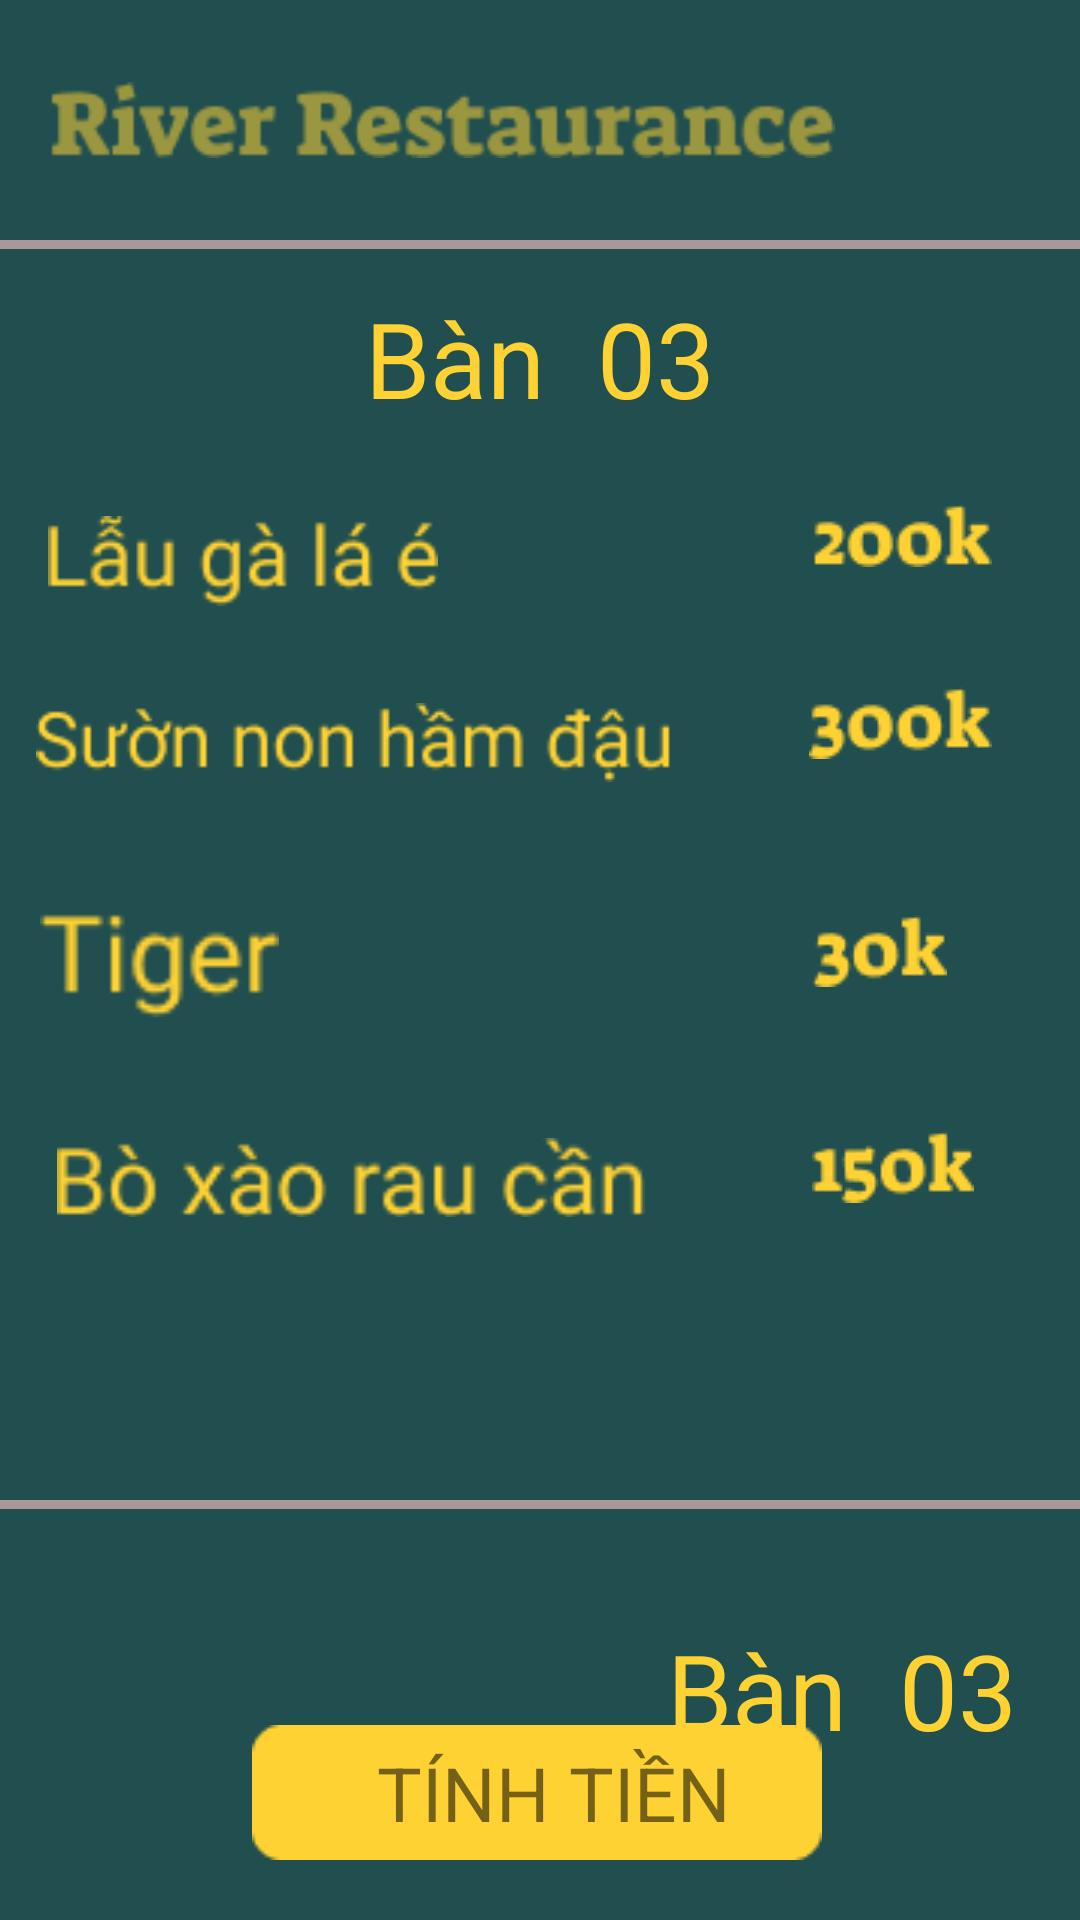

Produce the Android XML layout that renders to this screen, including the resource entries it uses.
<!-- AndroidManifest.xml: application theme Theme.08_ThaiHuyHoang_18074161 -->
<!-- res/layout/activity_main4.xml -->
<?xml version="1.0" encoding="utf-8"?>
<androidx.constraintlayout.widget.ConstraintLayout xmlns:android="http://schemas.android.com/apk/res/android"
    xmlns:app="http://schemas.android.com/apk/res-auto"
    xmlns:tools="http://schemas.android.com/tools"
    android:layout_width="match_parent"
    android:layout_height="match_parent"
    android:background="#214F4F"
    tools:context=".MainActivity4">
    <ImageView
        android:id="@+id/imageView3"
        android:layout_width="262dp"
        android:layout_height="48dp"
        android:layout_marginTop="16dp"
        app:layout_constraintEnd_toEndOf="parent"
        app:layout_constraintHorizontal_bias="0.166"
        app:layout_constraintStart_toStartOf="parent"
        app:layout_constraintTop_toTopOf="parent"
        app:srcCompat="@drawable/riverrest" />

    <ImageView
        android:id="@+id/imageView4"
        android:layout_width="wrap_content"
        android:layout_height="wrap_content"
        app:layout_constraintBottom_toBottomOf="@+id/imageView3"
        app:layout_constraintEnd_toEndOf="parent"
        app:layout_constraintStart_toEndOf="@+id/imageView3"
        app:layout_constraintTop_toTopOf="@+id/imageView3"
        app:srcCompat="@drawable/logo" />

    <ImageView
        android:id="@+id/imageView11"
        android:layout_width="130dp"
        android:layout_height="38dp"
        android:layout_marginStart="16dp"
        android:layout_marginTop="168dp"
        app:layout_constraintStart_toStartOf="parent"
        app:layout_constraintTop_toTopOf="parent"
        app:srcCompat="@drawable/lauga" />

    <ImageView
        android:id="@+id/imageView12"
        android:layout_width="212dp"
        android:layout_height="39dp"
        android:layout_marginTop="228dp"
        app:layout_constraintEnd_toEndOf="parent"
        app:layout_constraintHorizontal_bias="0.08"
        app:layout_constraintStart_toStartOf="parent"
        app:layout_constraintTop_toTopOf="parent"
        app:srcCompat="@drawable/suonnon" />

    <ImageView
        android:id="@+id/imageView13"
        android:layout_width="95dp"
        android:layout_height="35dp"
        android:layout_marginTop="304dp"
        app:layout_constraintEnd_toEndOf="parent"
        app:layout_constraintHorizontal_bias="0.022"
        app:layout_constraintStart_toStartOf="parent"
        app:layout_constraintTop_toTopOf="parent"
        app:srcCompat="@drawable/tiger" />

    <ImageView
        android:id="@+id/imageView14"
        android:layout_width="196dp"
        android:layout_height="41dp"
        android:layout_marginTop="372dp"
        app:layout_constraintEnd_toEndOf="parent"
        app:layout_constraintHorizontal_bias="0.116"
        app:layout_constraintStart_toStartOf="parent"
        app:layout_constraintTop_toTopOf="parent"
        app:srcCompat="@drawable/boxao" />

    <ImageView
        android:id="@+id/imageView15"
        android:layout_width="wrap_content"
        android:layout_height="wrap_content"
        app:layout_constraintEnd_toEndOf="parent"
        app:layout_constraintHorizontal_bias="0.809"
        app:layout_constraintStart_toEndOf="@+id/imageView11"
        app:layout_constraintTop_toTopOf="@+id/imageView11"
        app:srcCompat="@drawable/haitr" />

    <ImageView
        android:id="@+id/imageView16"
        android:layout_width="wrap_content"
        android:layout_height="wrap_content"
        android:layout_marginTop="40dp"
        app:layout_constraintEnd_toEndOf="@+id/imageView15"
        app:layout_constraintHorizontal_bias="1.0"
        app:layout_constraintStart_toStartOf="@+id/imageView15"
        app:layout_constraintTop_toBottomOf="@+id/imageView15"
        app:srcCompat="@drawable/batram" />

    <ImageView
        android:id="@+id/imageView17"
        android:layout_width="wrap_content"
        android:layout_height="wrap_content"
        android:layout_marginTop="52dp"
        app:layout_constraintEnd_toEndOf="@+id/imageView16"
        app:layout_constraintHorizontal_bias="0.062"
        app:layout_constraintStart_toStartOf="@+id/imageView16"
        app:layout_constraintTop_toBottomOf="@+id/imageView16"
        app:srcCompat="@drawable/bamuoi" />

    <ImageView
        android:id="@+id/imageView18"
        android:layout_width="wrap_content"
        android:layout_height="wrap_content"
        android:layout_marginTop="48dp"
        app:layout_constraintEnd_toEndOf="parent"
        app:layout_constraintHorizontal_bias="0.0"
        app:layout_constraintStart_toStartOf="@+id/imageView17"
        app:layout_constraintTop_toBottomOf="@+id/imageView17"
        app:srcCompat="@drawable/motnam" />

    <View
        android:id="@+id/view"
        android:layout_width="410dp"
        android:layout_height="3dp"
        android:layout_marginTop="500dp"
        android:background="#AA9797"
        app:layout_constraintEnd_toEndOf="parent"
        app:layout_constraintHorizontal_bias="0.0"
        app:layout_constraintStart_toStartOf="parent"
        app:layout_constraintTop_toTopOf="parent" />

    <View
        android:id="@+id/view2"
        android:layout_width="410dp"
        android:layout_height="3dp"
        android:layout_marginTop="80dp"
        android:background="#AA9797"
        app:layout_constraintEnd_toEndOf="parent"
        app:layout_constraintHorizontal_bias="0.0"
        app:layout_constraintStart_toStartOf="parent"
        app:layout_constraintTop_toTopOf="parent" />

    <TextView
        android:id="@+id/tvName"
        android:layout_width="wrap_content"
        android:layout_height="wrap_content"
        android:layout_marginTop="96dp"
        android:text="Bàn  03"
        android:textColor="#FFD233"
        android:textSize="35dp"
        app:layout_constraintEnd_toEndOf="parent"
        app:layout_constraintStart_toStartOf="parent"
        app:layout_constraintTop_toTopOf="parent" />

    <TextView
        android:id="@+id/tvMoney"
        android:layout_width="wrap_content"
        android:layout_height="wrap_content"
        android:layout_marginTop="540dp"
        android:text="Bàn  03"
        android:textColor="#FFD233"
        android:textSize="35dp"
        app:layout_constraintEnd_toEndOf="parent"
        app:layout_constraintHorizontal_bias="0.914"
        app:layout_constraintStart_toStartOf="parent"
        app:layout_constraintTop_toTopOf="parent" />

    <ImageButton
        android:id="@+id/btnTien"
        android:layout_width="203dp"
        android:layout_height="53dp"
        android:layout_marginBottom="16dp"
        android:background="@null"
        app:layout_constraintBottom_toBottomOf="parent"
        app:layout_constraintEnd_toEndOf="parent"
        app:layout_constraintHorizontal_bias="0.492"
        app:layout_constraintStart_toStartOf="parent"
        app:srcCompat="@drawable/tinhtien" />

    <ImageView
        android:id="@+id/imghoi"
        android:layout_width="wrap_content"
        android:layout_height="wrap_content"
        android:layout_marginTop="28dp"
        app:layout_constraintEnd_toEndOf="parent"
        app:layout_constraintHorizontal_bias="0.888"
        app:layout_constraintStart_toStartOf="parent"
        app:layout_constraintTop_toTopOf="@+id/view"
        app:srcCompat="@drawable/hoi" />

    <TextView
        android:id="@+id/textView8"
        android:layout_width="wrap_content"
        android:layout_height="wrap_content"
        android:text="TÍNH TIỀN"
        android:textSize="25dp"
        app:layout_constraintBottom_toBottomOf="@+id/btnTien"
        app:layout_constraintEnd_toEndOf="@+id/btnTien"
        app:layout_constraintHorizontal_bias="0.567"
        app:layout_constraintStart_toStartOf="@+id/btnTien"
        app:layout_constraintTop_toTopOf="@+id/btnTien" />

</androidx.constraintlayout.widget.ConstraintLayout>
<!-- resources referenced by this layout -->
<resources>
  <!-- drawable bamuoi: png bitmap (drawable-v24, 949 bytes) -->
  <!-- drawable batram: png bitmap (drawable-v24, 1174 bytes) -->
  <!-- drawable boxao: png bitmap (drawable-v24, 2389 bytes) -->
  <!-- drawable haitr: png bitmap (drawable-v24, 1084 bytes) -->
  <!-- drawable lauga: png bitmap (drawable-v24, 1867 bytes) -->
  <!-- drawable motnam: png bitmap (drawable-v24, 1046 bytes) -->
  <!-- drawable riverrest: png bitmap (drawable-v24, 4066 bytes) -->
  <!-- drawable suonnon: png bitmap (drawable-v24, 2634 bytes) -->
  <!-- drawable tiger: png bitmap (drawable-v24, 957 bytes) -->
  <!-- drawable tinhtien: png bitmap (drawable-v24, 547 bytes) -->
  <style name="Theme.08_ThaiHuyHoang_18074161" parent="Theme.MaterialComponents.DayNight.DarkActionBar">
          
          <item name="colorPrimary">@color/purple_500</item>
          <item name="colorPrimaryVariant">@color/purple_700</item>
          <item name="colorOnPrimary">@color/white</item>
          
          <item name="colorSecondary">@color/teal_200</item>
          <item name="colorSecondaryVariant">@color/teal_700</item>
          <item name="colorOnSecondary">@color/black</item>
          
          <item name="android:statusBarColor" tools:targetApi="l">?attr/colorPrimaryVariant</item>
          
      </style>
  <!-- not gathered from this repository: default colours our renderer supplied (Android Studio template values) -->
  <color name="purple_500">#FF6200EE</color>
  <color name="purple_700">#FF3700B3</color>
  <color name="teal_200">#FF03DAC5</color>
  <color name="teal_700">#FF018786</color>
  <color name="black">#FF000000</color>
  <color name="white">#FFFFFFFF</color>
</resources>
